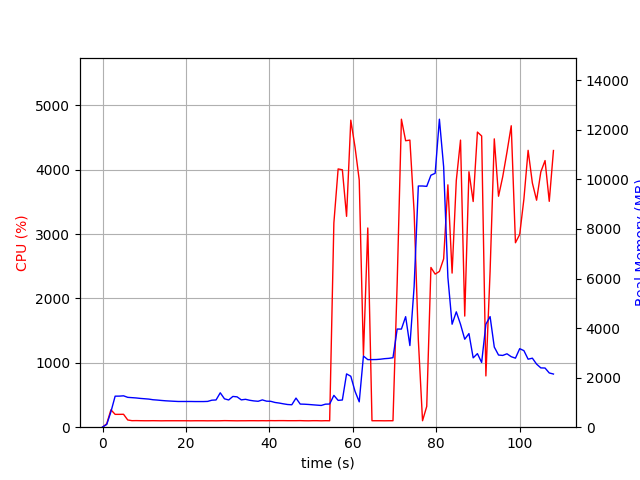

The file beside this chart, header and first rows:
elapsed_time, nproc, cpu, mem_real, mem_virtual
4.506111145019531e-05, 1, 0.0, 8.762, 3185
1.006, 1, 53.7, 111.1, 775.1
2.012, 1, 270.3, 625, 4761
3.019, 1, 199.5, 1252, 5423
4.027, 1, 199.5, 1254, 5423
5.033, 1, 200.7, 1267, 5451
6.041, 1, 112.1, 1205, 5451
7.049, 1, 101.3, 1193, 5451
8.055, 1, 102.3, 1180, 5451
9.064, 1, 101.1, 1162, 5451
10.07, 1, 100.2, 1148, 5451
11.08, 1, 100.2, 1134, 5451
12.09, 1, 101.2, 1108, 5451
13.09, 1, 100.3, 1096, 5451
14.1, 1, 99.2, 1080, 5451
15.11, 1, 100.2, 1065, 5451
16.12, 1, 100.2, 1056, 5451
17.13, 1, 100.3, 1047, 5451
18.13, 1, 100.2, 1038, 5451
19.14, 1, 100.2, 1038, 5451
20.15, 1, 100.2, 1038, 5451
21.16, 1, 99.2, 1038, 5451
22.17, 1, 100.2, 1035, 5451
23.18, 1, 100.1, 1035, 5451
24.18, 1, 100.2, 1035, 5451
25.19, 1, 99.1, 1041, 5451
26.2, 1, 100.1, 1090, 5451
27.21, 1, 99.2, 1099, 5451
28.22, 1, 100.1, 1389, 5619
29.23, 1, 102.1, 1145, 5619
30.24, 1, 101.1, 1099, 5619
31.24, 1, 100.2, 1241, 5619
32.25, 1, 99.1, 1225, 5619
33.26, 1, 100.1, 1103, 5619
34.27, 1, 100.1, 1126, 5619
35.28, 1, 101.0, 1086, 5619
36.29, 1, 101.0, 1061, 5619
37.3, 1, 100.2, 1046, 5619
38.31, 1, 101.2, 1102, 5619
39.32, 1, 100.1, 1051, 5619
40.32, 1, 102.1, 1044, 5619
41.33, 1, 101.2, 998.4, 5619
42.34, 1, 102.1, 975, 5619
43.35, 1, 102.1, 943.3, 5619
44.36, 1, 101.1, 915.9, 5619
45.37, 1, 101.1, 905.3, 5619
46.38, 1, 101.1, 1175, 5619
47.38, 1, 102.2, 933.3, 5619
48.39, 1, 100.0, 928.1, 5619
49.4, 1, 99.2, 917.6, 5619
50.41, 1, 101.2, 903.5, 5619
51.42, 1, 101.1, 890.3, 5619
52.43, 1, 99.2, 877.7, 5619
53.44, 1, 101.1, 929.7, 5619
54.45, 1, 100.1, 935.7, 5619
55.45, 1, 3173, 1285, 5975
56.47, 1, 4012, 1083, 5991
57.49, 1, 3999, 1098, 6575
58.5, 1, 3276, 2151, 7855
59.51, 1, 4770, 2057, 7855
... 48 more rows
